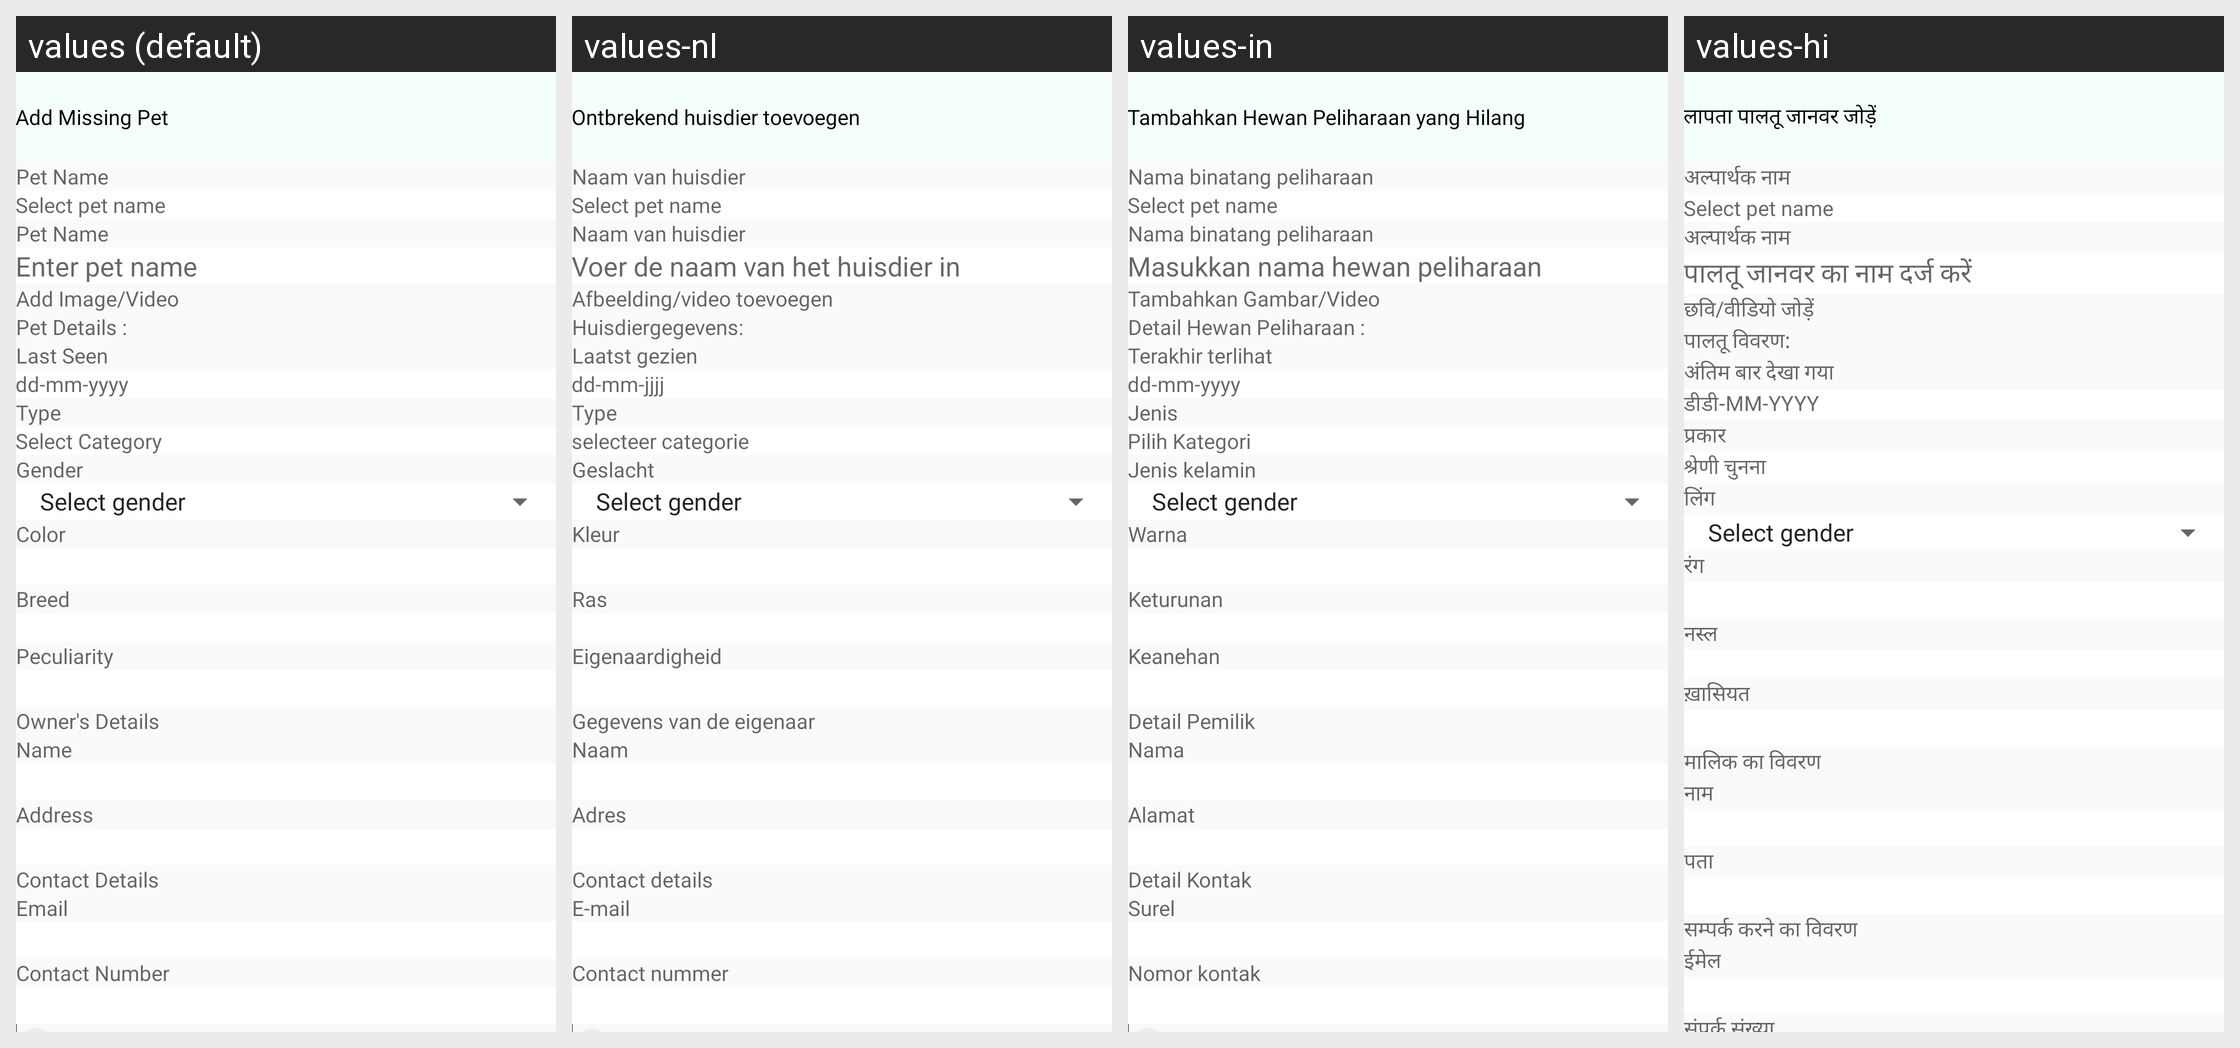

The same Android screen rendered under several of its app's locales, left to right. List the strings drawn on it with the default value and each locale's translation.
Android screen res/layout/activity_add_missing_pet.xml rendered under 4 locales, left to right: values (default), values-nl, values-in, values-hi. Device: Nexus 5 (rendered at 1080×1920; each locale shown at half size, 540×960, under a caption strip naming it); theme Theme.CallisDairy.
Other locales in the repository, not shown: values-bn, values-de, values-enm, values-es, values-fr, values-it, values-kn, values-phi, values-pl, values-pt, values-ro, values-ru, values-ta, values-tr, values-vi, values-zh.
Strings drawn on this screen, with the default value and each locale's value (text and hints the layout hard-codes, and strings that could not be matched under every locale, appear in the picture but are not listed):

add_missing_pet
  values: Add Missing Pet
  values-nl: Ontbrekend huisdier toevoegen
  values-in: Tambahkan Hewan Peliharaan yang Hilang
  values-hi: लापता पालतू जानवर जोड़ें

pet_name
  values: Pet Name
  values-nl: Naam van huisdier
  values-in: Nama binatang peliharaan
  values-hi: अल्पार्थक नाम

select_pet_name
  values: Select pet name
  values-nl: Select pet name  [not translated; the default value is used]
  values-in: Select pet name  [not translated; the default value is used]
  values-hi: Select pet name  [not translated; the default value is used]

enter_pet_name
  values: Enter pet name
  values-nl: Voer de naam van het huisdier in
  values-in: Masukkan nama hewan peliharaan
  values-hi: पालतू जानवर का नाम दर्ज करें

add_image_video
  values: Add Image/Video
  values-nl: Afbeelding/video toevoegen
  values-in: Tambahkan Gambar/Video
  values-hi: छवि/वीडियो जोड़ें

pet_details
  values: Pet Details :
  values-nl: Huisdiergegevens:
  values-in: Detail Hewan Peliharaan :
  values-hi: पालतू विवरण:

last_seen
  values: Last Seen
  values-nl: Laatst gezien
  values-in: Terakhir terlihat
  values-hi: अंतिम बार देखा गया

date_hint
  values: dd-mm-yyyy
  values-nl: dd-mm-jjjj
  values-in: dd-mm-yyyy
  values-hi: डीडी-MM-YYYY

type
  values: Type
  values-nl: Type
  values-in: Jenis
  values-hi: प्रकार

pets_category
  values: Select Category
  values-nl: selecteer categorie
  values-in: Pilih Kategori
  values-hi: श्रेणी चुनना

gender
  values: Gender
  values-nl: Geslacht
  values-in: Jenis kelamin
  values-hi: लिंग

color
  values: Color
  values-nl: Kleur
  values-in: Warna
  values-hi: रंग

breed
  values: Breed
  values-nl: Ras
  values-in: Keturunan
  values-hi: नस्ल

peculiarity
  values: Peculiarity
  values-nl: Eigenaardigheid
  values-in: Keanehan
  values-hi: ख़ासियत

owner_s_details
  values: Owner's Details
  values-nl: Gegevens van de eigenaar
  values-in: Detail Pemilik
  values-hi: मालिक का विवरण

name
  values: Name
  values-nl: Naam
  values-in: Nama
  values-hi: नाम

address
  values: Address
  values-nl: Adres
  values-in: Alamat
  values-hi: पता

contact_details
  values: Contact Details
  values-nl: Contact details
  values-in: Detail Kontak
  values-hi: सम्पर्क करने का विवरण

Email
  values: Email
  values-nl: E-mail
  values-in: Surel
  values-hi: ईमेल
